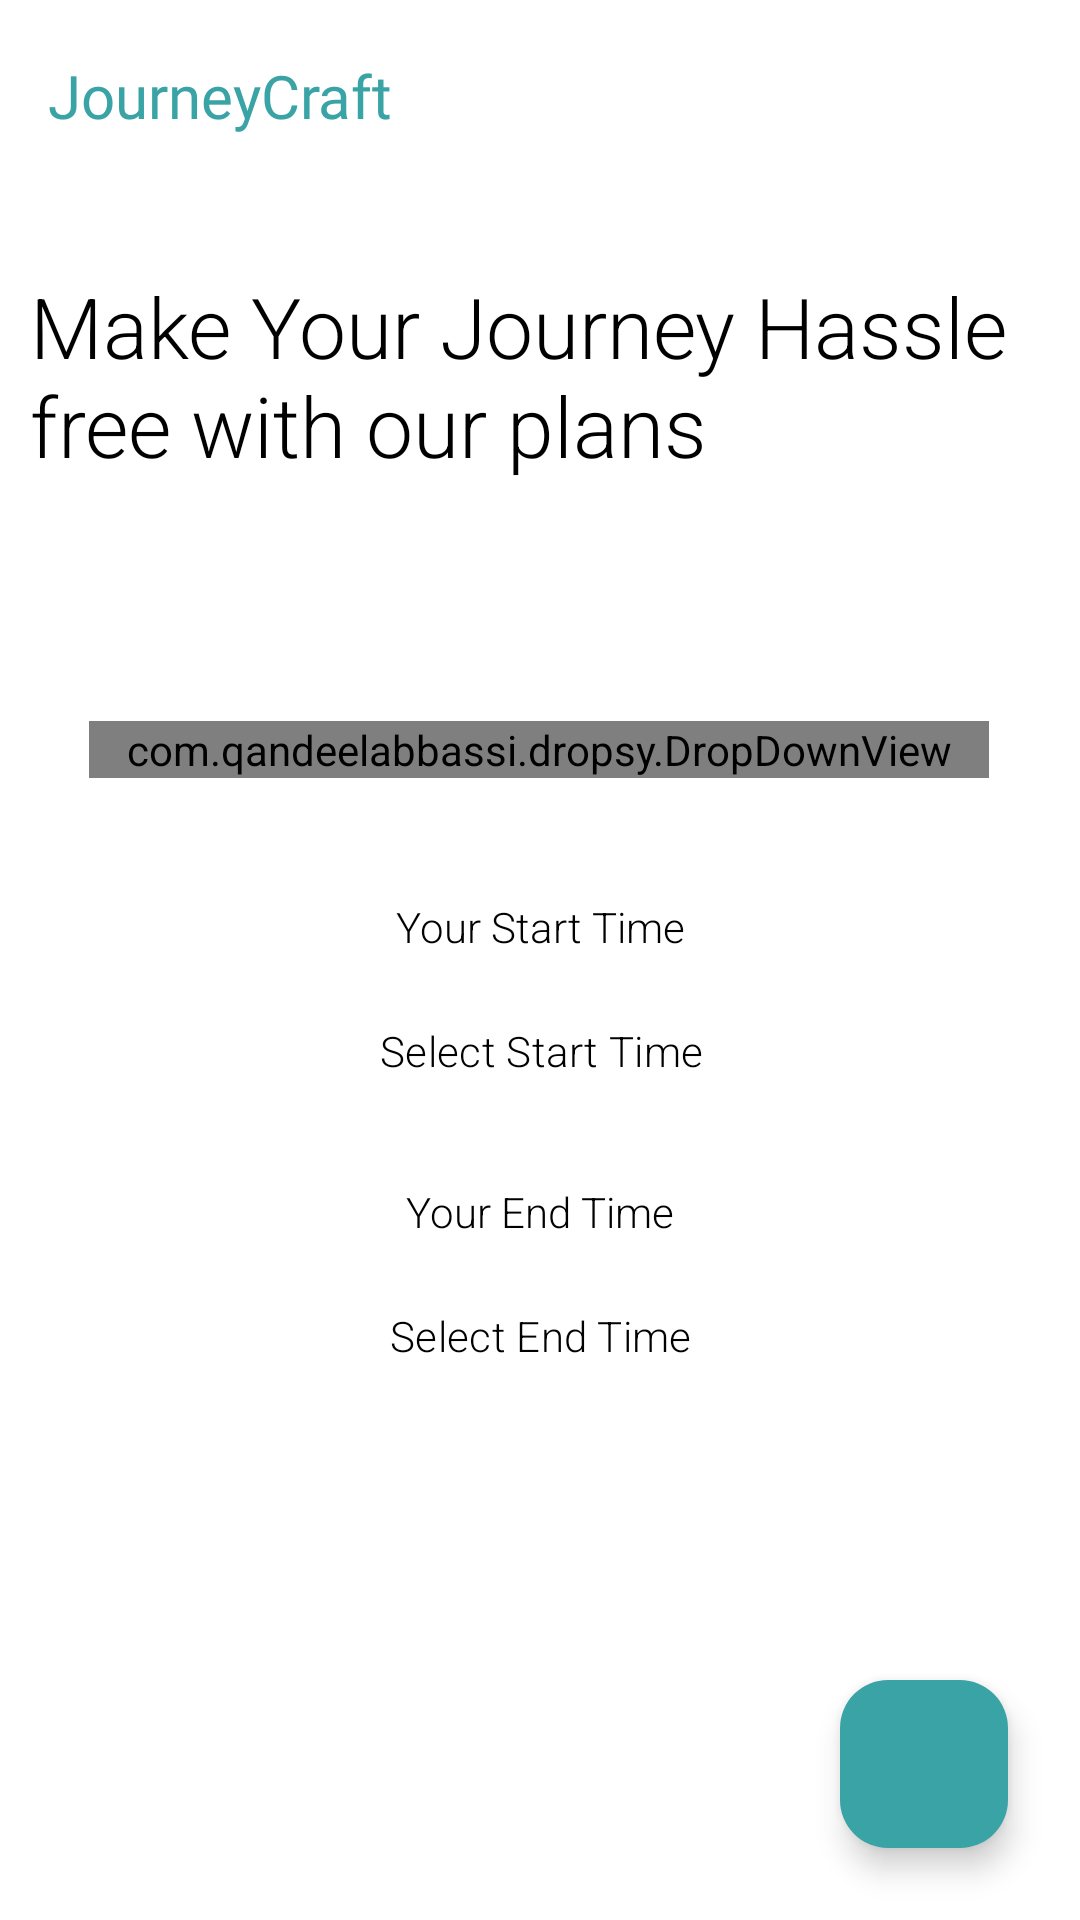

Here is an Android app screen rendered from its layout file. Give the layout XML and the strings, colors and styles it references.
<!-- AndroidManifest.xml: application theme Theme.JourneyCraft -->
<!-- res/layout/activity_input_activity.xml -->
<?xml version="1.0" encoding="utf-8"?>
<androidx.constraintlayout.widget.ConstraintLayout xmlns:android="http://schemas.android.com/apk/res/android"
    xmlns:app="http://schemas.android.com/apk/res-auto"
    xmlns:tools="http://schemas.android.com/tools"
    android:id="@+id/main"
    android:layout_width="match_parent"
    android:layout_height="match_parent"
    tools:context=".DetailedPlan.InputActivity"
    android:background="@color/white">

    <com.google.android.material.appbar.AppBarLayout
        android:id="@+id/appBarLayout"
        android:layout_width="match_parent"
        android:layout_height="wrap_content"
        app:layout_constraintTop_toTopOf="parent">

        <androidx.appcompat.widget.Toolbar
            android:id="@+id/toolbar"
            android:layout_width="match_parent"
            android:layout_height="wrap_content"
            android:background="?attr/colorPrimary"
            android:backgroundTint="@color/white"
            app:popupTheme="@style/ThemeOverlay.AppCompat.Light"
            app:title="JourneyCraft"
            app:titleTextAppearance="@style/MyToolbarTitleTextAppearance"
            app:titleTextColor="@color/blue">

        </androidx.appcompat.widget.Toolbar>

    </com.google.android.material.appbar.AppBarLayout>

    <TextView
        android:id="@id/textView"
        android:layout_width="wrap_content"
        android:layout_height="wrap_content"
        android:fontFamily="@font/bungee_regular"
        android:layout_marginTop="16dp"
        android:padding="10dp"
        android:text="Make Your Journey Hassle free with our plans"
        android:textSize="28sp"
        app:layout_constraintEnd_toEndOf="parent"
        app:layout_constraintStart_toStartOf="parent"
        app:layout_constraintTop_toBottomOf="@+id/appBarLayout" />

    <com.qandeelabbassi.dropsy.DropDownView
        android:id="@+id/dropdown_places"
        android:layout_width="300dp"
        android:layout_height="wrap_content"
        app:dropsyElevation="@dimen/drop_down_elevation"
        app:dropsyItems="@array/dropdown_items"
        app:dropsyLabel="@string/dropdown_label"
        app:layout_constraintBottom_toBottomOf="parent"
        app:layout_constraintEnd_toEndOf="parent"
        app:layout_constraintHorizontal_bias="0.496"
        app:layout_constraintStart_toStartOf="parent"
        app:layout_constraintTop_toBottomOf="@+id/textView"
        app:layout_constraintVertical_bias="0.155"
        tools:ignore="MissingConstraints" />


    <TextView
        android:id="@+id/start_time_label"
        android:layout_width="wrap_content"
        android:layout_height="wrap_content"
        android:text="Your Start Time"
        app:layout_constraintTop_toBottomOf="@id/dropdown_places"
        app:layout_constraintStart_toStartOf="parent"
        app:layout_constraintEnd_toEndOf="parent"
        android:layout_marginTop="40dp"
        tools:ignore="MissingConstraints" />

    
    <Button
        android:id="@+id/start_time_button"
        android:layout_width="wrap_content"
        android:layout_height="wrap_content"
        android:text="Select Start Time"
        android:textColor="@color/black"
        android:fontFamily="sans-serif-black"
        style="@style/Widget.Material3.Button.OutlinedButton"
        app:layout_constraintTop_toBottomOf="@id/start_time_label"
        app:layout_constraintStart_toStartOf="@id/start_time_label"
        app:layout_constraintEnd_toEndOf="@id/start_time_label"
        android:layout_marginTop="8dp"/>

    <TextView
        android:id="@+id/end_time_label"
        android:layout_width="wrap_content"
        android:layout_height="wrap_content"
        android:text="Your End Time"
        app:layout_constraintTop_toBottomOf="@id/start_time_button"
        app:layout_constraintStart_toStartOf="parent"
        app:layout_constraintEnd_toEndOf="parent"
        android:layout_marginTop="20dp"
        tools:ignore="MissingConstraints" />

    
    <Button
        android:id="@+id/end_time_button"
        android:layout_width="wrap_content"
        android:layout_height="wrap_content"
        android:textColor="@color/black"
        android:fontFamily="sans-serif-black"
        style="@style/Widget.Material3.Button.OutlinedButton"
        android:text="Select End Time"
        app:layout_constraintTop_toBottomOf="@id/end_time_label"
        app:layout_constraintStart_toStartOf="@id/end_time_label"
        app:layout_constraintEnd_toEndOf="@id/end_time_label"
        android:layout_marginTop="8dp"/>


    <com.google.android.material.floatingactionbutton.FloatingActionButton
        android:id="@+id/add_button_bottom"
        android:layout_width="wrap_content"
        android:layout_height="wrap_content"
        android:layout_gravity="end"
        android:layout_margin="24dp"
        android:backgroundTint="@color/blue"
        android:src="@drawable/next_arrow"
        app:layout_constraintBottom_toBottomOf="parent"
        app:layout_constraintEnd_toEndOf="parent" />


</androidx.constraintlayout.widget.ConstraintLayout>
<!-- resources referenced by this layout -->
<resources>
  <string-array name="dropdown_items">
          <item>Panhala Fort</item>
          <item>Dajipur Wildlife Sanctuary</item>
          <item>Shri Chatrapati Shahu Museum (New Palace)</item>
          <item>Gaganbawada</item>
          <item>Ramtirth Waterfall</item>
          <item>Sagareshwar Deer Sanctuary</item>
          <item>Kopeshwar Temple</item>
          <item>Narsinhwadi Datta Mandir</item>
          <item>Mahalaxmi Temple, Kolhapur</item>
          <item>Binkhambi Ganesh Temple</item>
          <item>Gangagiri Maharaj Math Temple</item>
          <item>Rankala Lake</item>
          <item>Jyotiba Temple</item>
          <item>Temlabai Mandir</item>
          <item>Siddhagiri Museum</item>
          <item>Chinmaya Ganadhish</item>
          <item>DYP City Mall</item>
          <item>Sajja Kothi</item>
          <item>Bhavani Mandap</item>
          <item>Binkhambi Ganesh Mandir</item>
          <item>Radhanagari Dam</item>
          <item>Botanical Gardens in Kolhapur</item>
      </string-array>
  <color name="black">#FF000000</color>
  <color name="blue">#3AA3A5</color>
  <color name="white">#FFFFFFFF</color>
  <string name="dropdown_label">Places:</string>
  <style name="MyToolbarTitleTextAppearance" parent="TextAppearance.AppCompat.Widget.ActionBar.Title">
          <item name="android:fontFamily">@font/montserrat_medium</item>
          <item name="android:textColor">@color/blue</item>
      </style>
  <style name="Theme.JourneyCraft" parent="Base.Theme.JourneyCraft" />
  <style name="Base.Theme.JourneyCraft" parent="Theme.Material3.Light.NoActionBar">
          
          <item name="colorPrimary">@color/colorPrimary</item>
          <item name="colorPrimaryDark">@color/colorPrimaryDark</item>
          <item name="colorAccent">@color/colorAccent</item>
          <item name="fontFamily">sans-serif-light</item>
          <item name="android:textColor">@color/black</item>
          <item name="android:statusBarColor">@color/colorPrimary</item>
  
      </style>
  <color name="colorPrimary">#536DFE</color>
  <color name="colorPrimaryDark">#536DFE</color>
  <color name="colorAccent">#F44336</color>
</resources>
